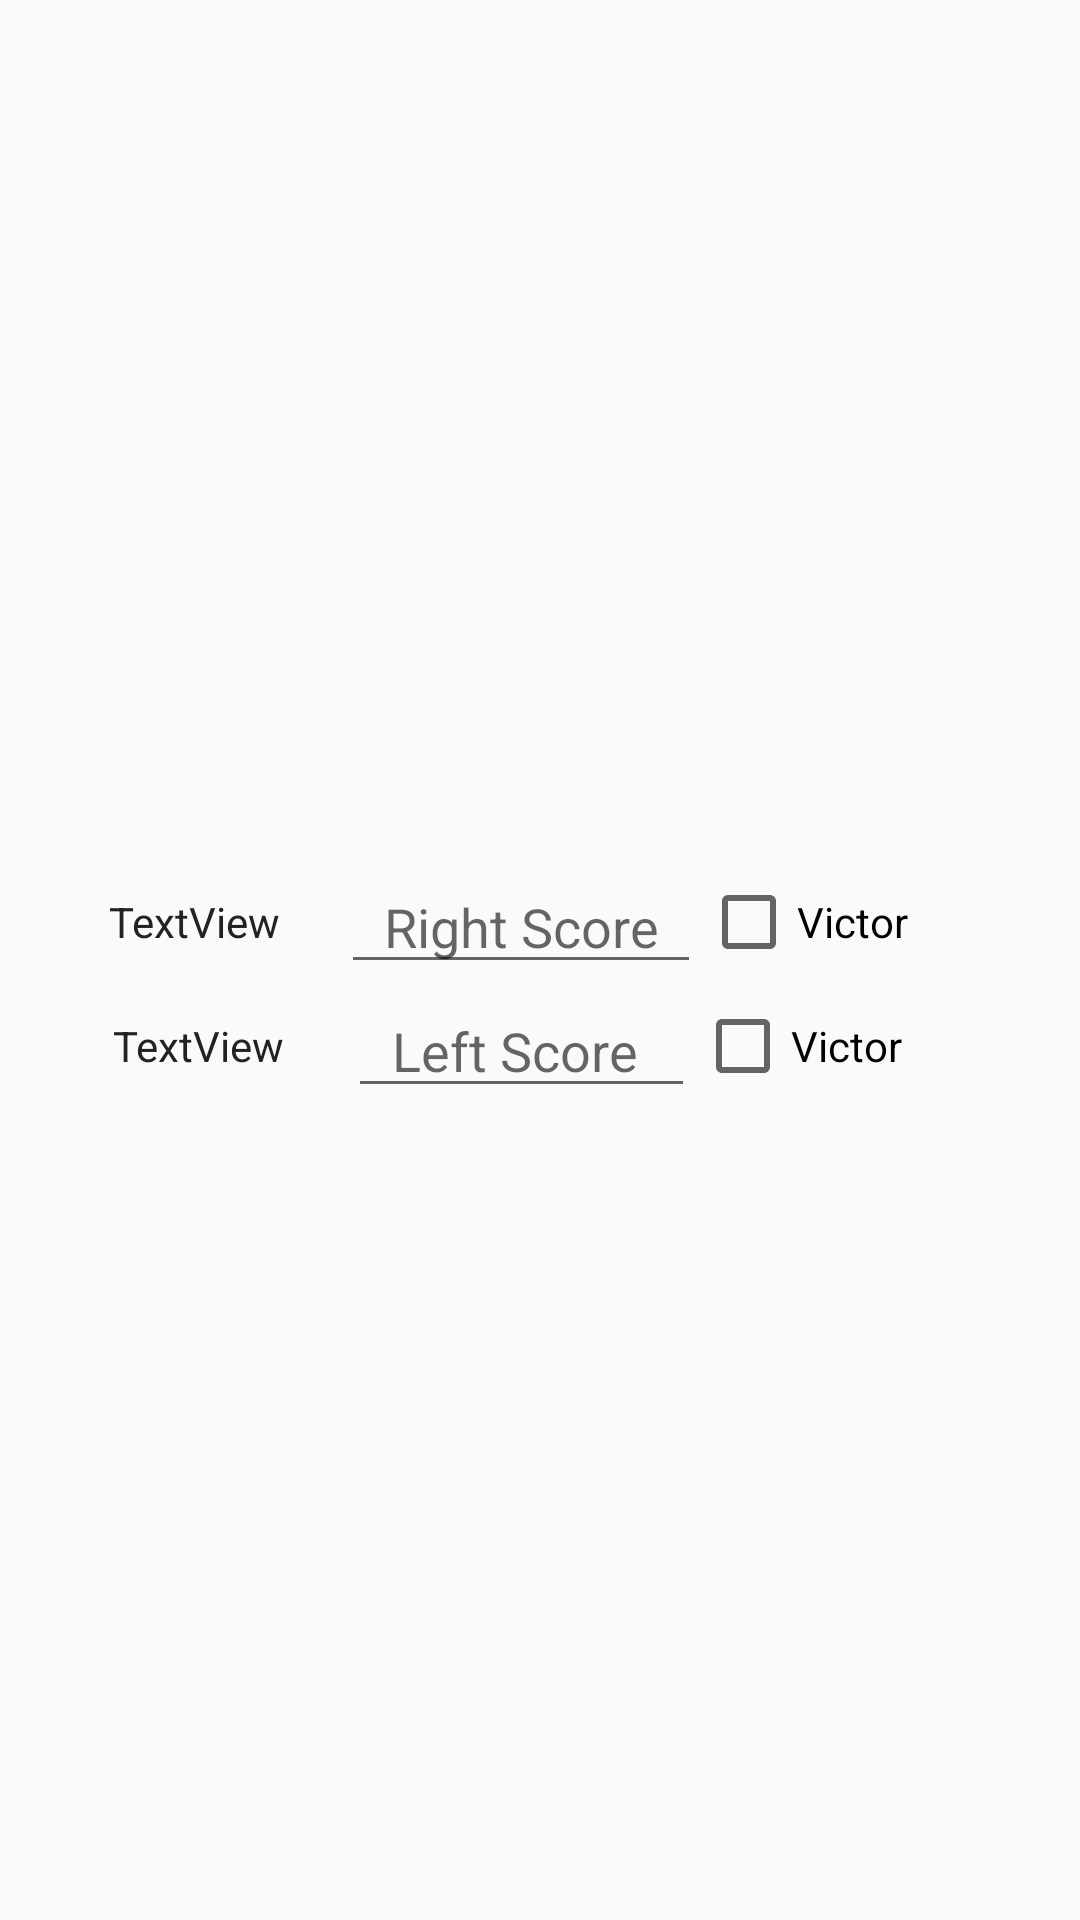

This screen was rendered from an Android layout file. Write that file and the resources it references.
<!-- AndroidManifest.xml: application theme Theme.AppCompat.Light.NoActionBar -->
<!-- res/layout/dialog_mod_score.xml -->
<?xml version="1.0" encoding="utf-8"?>
<LinearLayout xmlns:android="http://schemas.android.com/apk/res/android"
    android:id="@+id/mod_score"
    android:layout_width="match_parent"
    android:layout_height="match_parent"
    android:gravity="center_vertical"
    android:orientation="vertical"
    android:paddingLeft="16dp"
    android:paddingTop="16dp"
    android:paddingEnd="16dp"
    android:paddingRight="16dp">

    <LinearLayout
        android:layout_width="match_parent"
        android:layout_height="wrap_content"
        android:gravity="center_vertical"
        android:orientation="horizontal">

    <TextView
        android:id="@+id/fencer_right"
        android:layout_width="wrap_content"
        android:layout_height="match_parent"
        android:layout_weight="2"
        android:gravity="center_horizontal|center_vertical"
        android:text="TextView"
        android:textColor="#222222" />

    <EditText
        android:id="@+id/mod_right_score"
        android:layout_width="wrap_content"
        android:layout_height="match_parent"
        android:layout_weight="1"
        android:gravity="center_horizontal|center_vertical"
        android:hint="Right Score"
        android:inputType="number" />

    <CheckBox
        android:id="@+id/checkbox_victor_right"
        android:layout_width="wrap_content"
        android:layout_height="match_parent"
        android:layout_weight="2"
        android:text="Victor" />
    </LinearLayout>

    <LinearLayout
        android:layout_width="match_parent"
        android:layout_height="wrap_content"
        android:gravity="center_vertical"
        android:orientation="horizontal">

    <TextView
        android:id="@+id/fencer_left"
        android:layout_width="wrap_content"
        android:layout_height="match_parent"
        android:layout_weight="2"
        android:gravity="center_horizontal|center_vertical"
        android:text="TextView"
        android:textColor="#222222" />

    <EditText
        android:id="@+id/mod_left_score"
        android:layout_width="wrap_content"
        android:layout_height="match_parent"
        android:layout_weight="1"
        android:gravity="center_horizontal|center_vertical"
        android:hint="Left Score "
        android:inputType="number" />

    <CheckBox
        android:id="@+id/checkbox_victor_left"
        android:layout_width="wrap_content"
        android:layout_height="match_parent"
        android:layout_weight="2"
        android:text="Victor" />

    </LinearLayout>

</LinearLayout>
<!-- resources referenced by this layout -->
<resources>

</resources>
